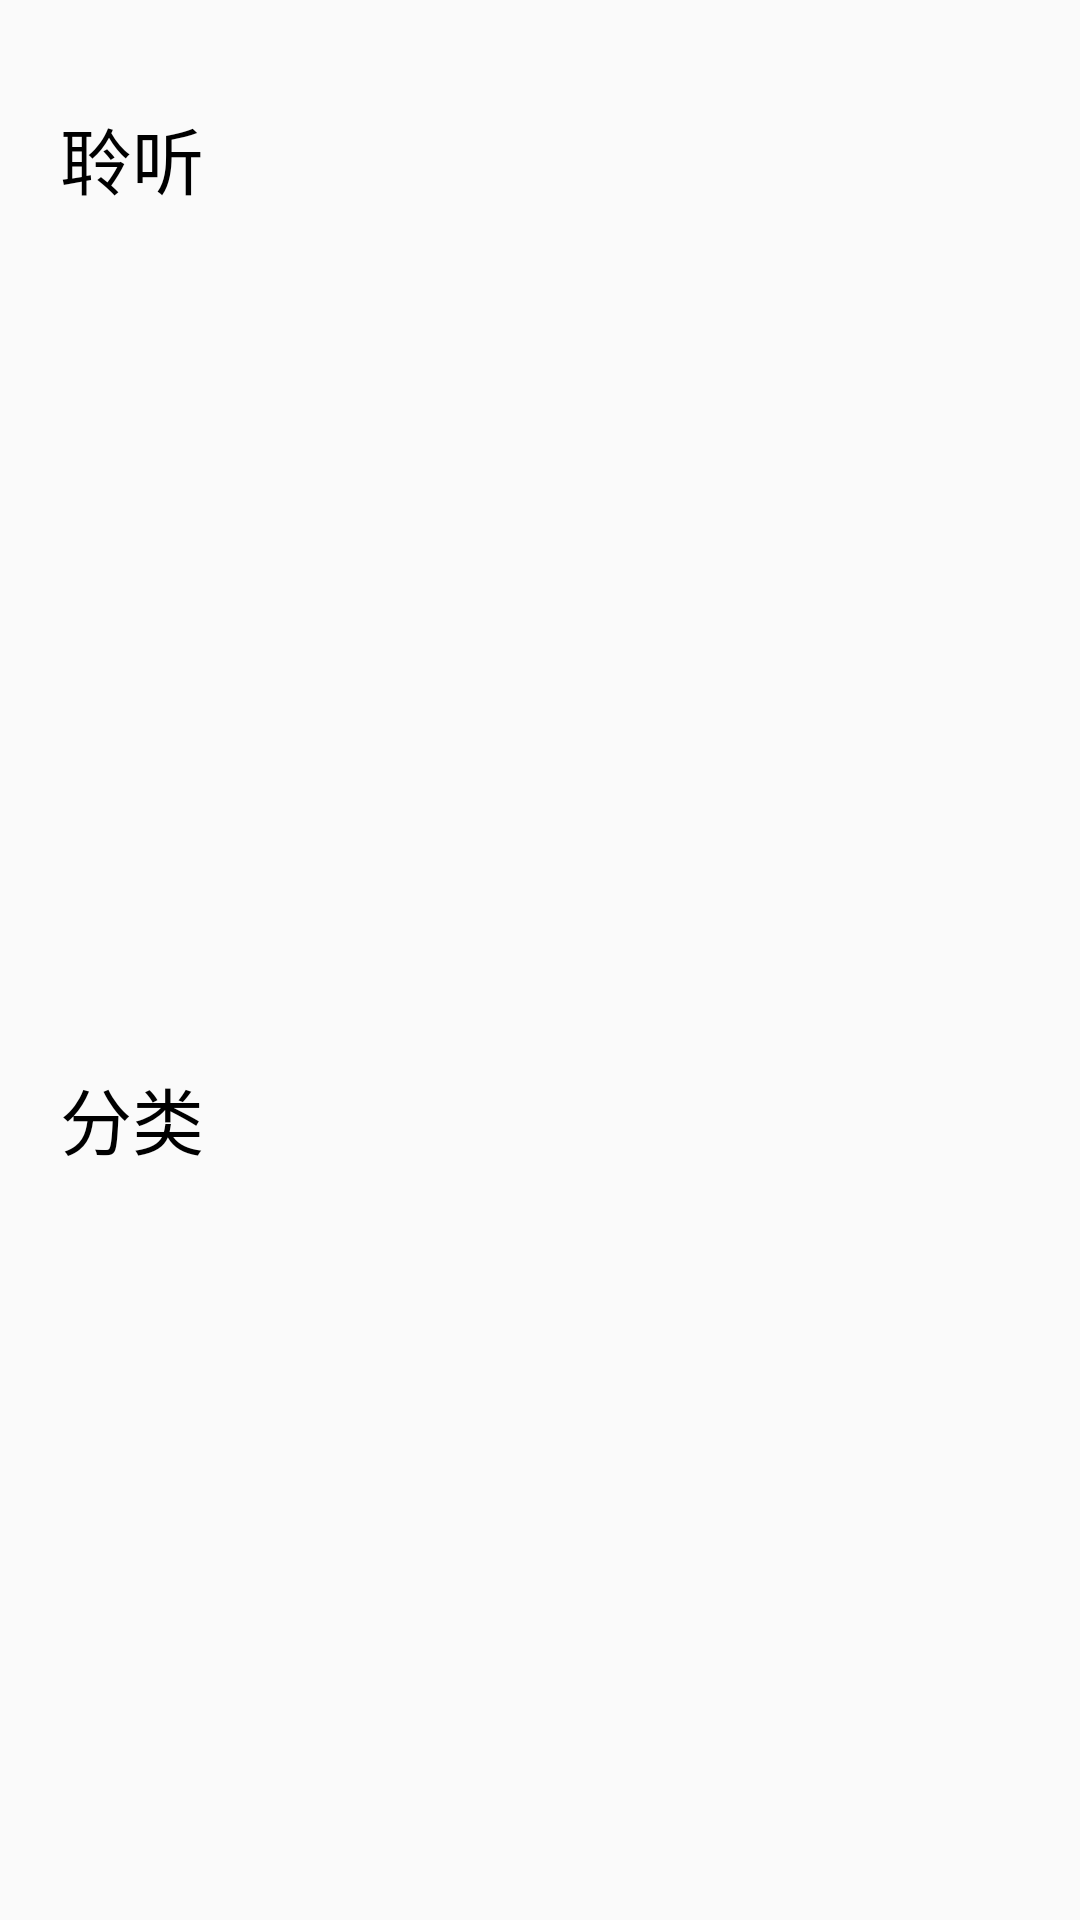

Write the Android layout XML for this screen, with the resource values it uses.
<!-- AndroidManifest.xml: application theme Theme.AppCompat.Light.NoActionBar -->
<!-- res/layout/fragment_listen.xml -->
<?xml version="1.0" encoding="utf-8"?>
<layout xmlns:android="http://schemas.android.com/apk/res/android">

    <data>

    </data>

    <androidx.core.widget.NestedScrollView
        android:layout_width="match_parent"
        android:layout_height="wrap_content">

        <LinearLayout
            android:layout_width="match_parent"
            android:layout_height="wrap_content"
            android:orientation="vertical">

            <TextView
                android:layout_width="match_parent"
                android:layout_height="wrap_content"
                android:layout_marginStart="20dp"
                android:layout_marginTop="35dp"
                android:text="聆听"
                android:textColor="@color/black"
                android:textSize="24sp" />

            <androidx.recyclerview.widget.RecyclerView
                android:id="@+id/playlistRecyclerView"
                android:layout_width="match_parent"
                android:layout_height="wrap_content"
                android:minHeight="250dp"
                android:orientation="horizontal" />

            <TextView
                android:layout_width="match_parent"
                android:layout_height="35dp" />

            <TextView
                android:layout_width="match_parent"
                android:layout_height="wrap_content"
                android:layout_marginStart="20dp"
                android:layout_marginBottom="10dp"
                android:text="分类"
                android:textColor="@color/black"
                android:textSize="24sp" />

            <androidx.recyclerview.widget.RecyclerView
                android:id="@+id/recyclerView"
                android:layout_width="match_parent"
                android:layout_height="wrap_content"
                android:minHeight="170dp"
                android:orientation="horizontal" />

            <TextView
                android:layout_width="match_parent"
                android:layout_height="300dp" />

        </LinearLayout>
    </androidx.core.widget.NestedScrollView>
</layout>
<!-- resources referenced by this layout -->
<resources>
  <color name="black">#FF000000</color>
</resources>
